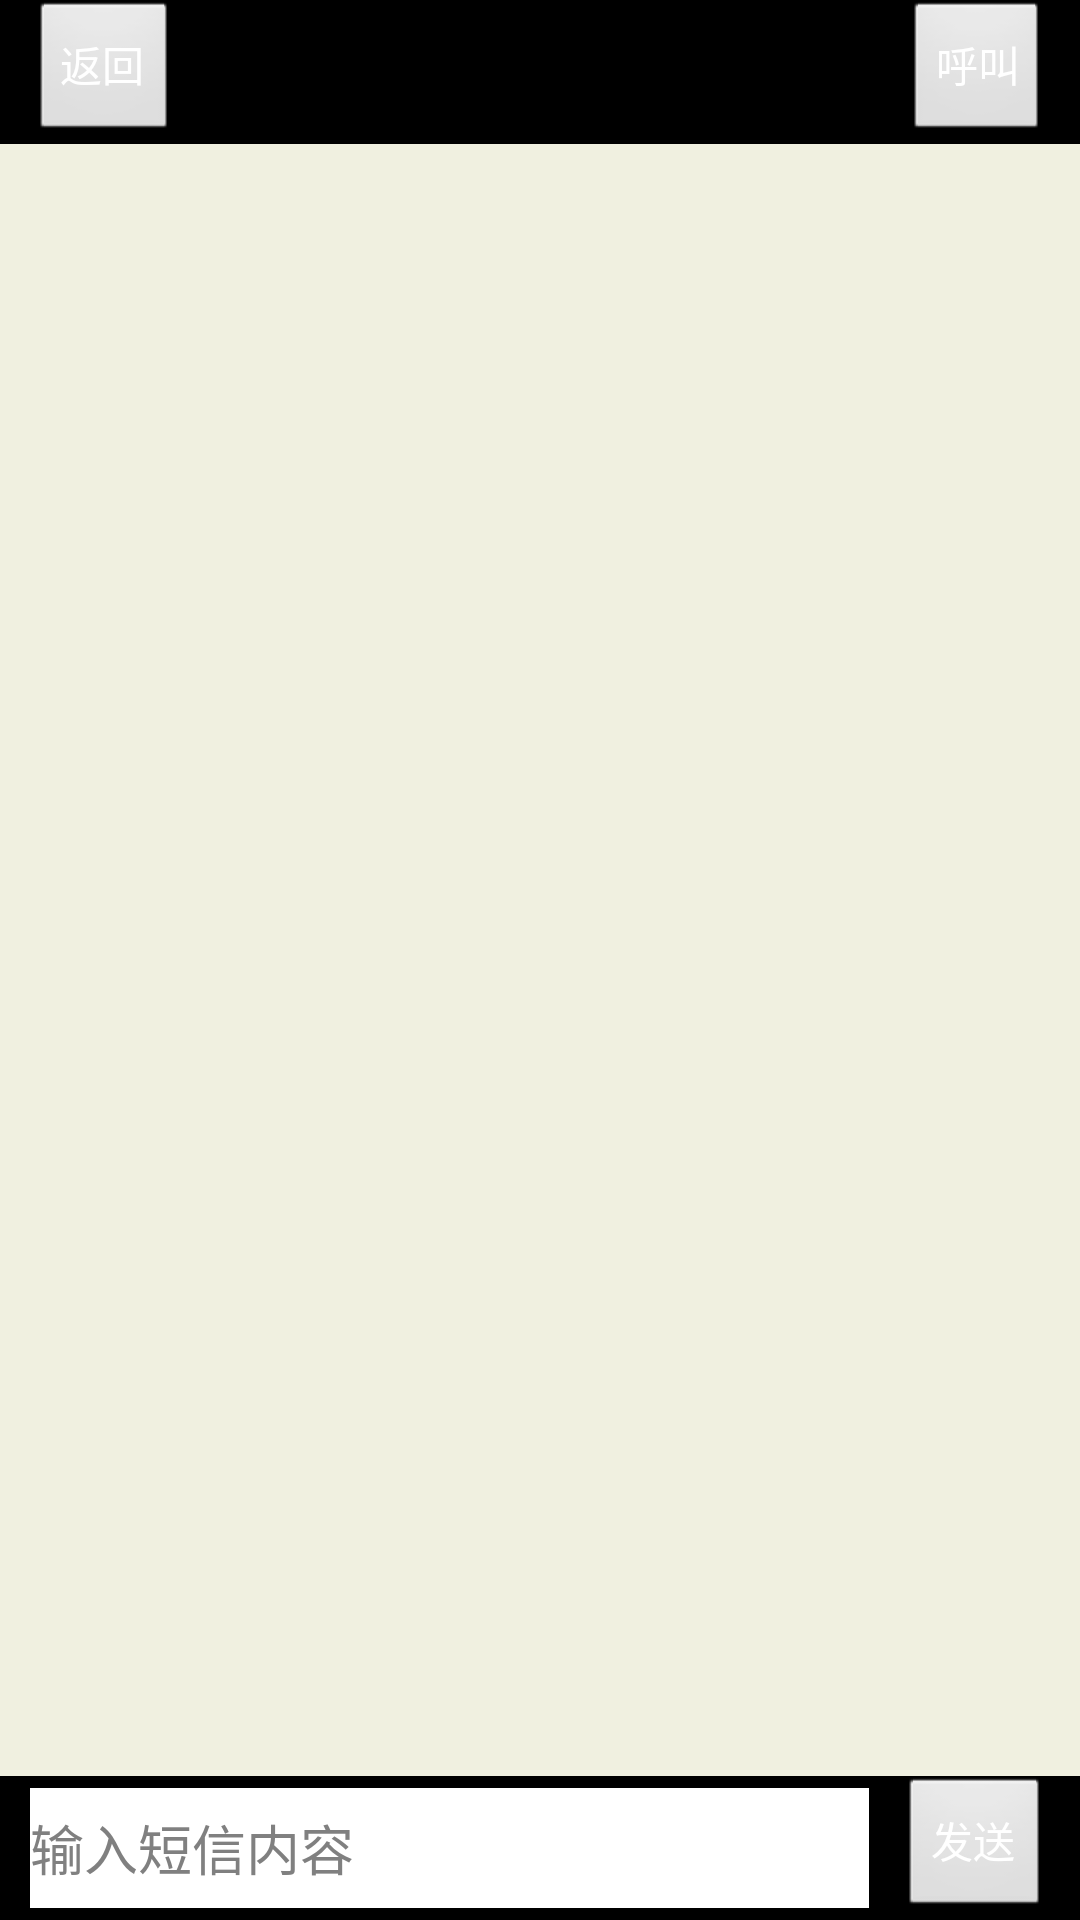

Android layout source for this screen:
<!-- AndroidManifest.xml: application theme android:Theme.Black.NoTitleBar -->
<!-- res/layout/chat_activtity.xml -->
<RelativeLayout xmlns:android="http://schemas.android.com/apk/res/android"
    xmlns:tools="http://schemas.android.com/tools"
    android:layout_width="fill_parent"
    android:layout_height="fill_parent"
    android:background="#f0f0e0" >

    <RelativeLayout
        android:id="@+id/rl_layout"
        android:layout_width="fill_parent"
        android:layout_height="wrap_content"
        android:background="#000000"
        android:orientation="vertical" >

        <Button
            android:id="@+id/btn_chat_back"
            android:layout_width="wrap_content"
            android:layout_height="wrap_content"
            android:layout_centerVertical="true"
            android:layout_marginLeft="10dp"
            android:paddingLeft="10dp"
            android:text="返回"
            android:textColor="#ffffff"/>

        <TextView
            android:id="@+id/text_chat_name"
            android:layout_width="wrap_content"
            android:layout_height="wrap_content"
            android:layout_centerInParent="true"
            android:textColor="#ffffff"
            android:textSize="20dp" />
        
         <Button
            android:id="@+id/btn_chat_dial"
            android:layout_width="wrap_content"
            android:layout_height="wrap_content"
            android:layout_centerVertical="true"
            android:layout_marginRight="10dp"
            android:paddingRight="10dp"
            android:text="呼叫"
            android:layout_alignParentRight="true"
            android:textColor="#ffffff"/>
    </RelativeLayout>

    <RelativeLayout
        android:id="@+id/rl_bottom"
        android:layout_width="fill_parent"
        android:layout_height="wrap_content"
        android:layout_alignParentBottom="true"
        android:background="#000000" >

        <Button
            android:id="@+id/btn_chat_send"
            android:layout_width="wrap_content"
            android:layout_height="wrap_content"
            android:layout_alignParentRight="true"
            android:layout_centerVertical="true"
            android:layout_marginRight="10dp"
            android:textColor="#ffffff"
            android:text="发送" />

        <EditText
            android:id="@+id/et_chat_msg"
            android:layout_width="fill_parent"
            android:layout_height="40dp"
            android:textColor="#000000"
            android:background="#ffffff"
            android:layout_centerVertical="true"
            android:layout_marginLeft="10dp"
            android:layout_marginRight="10dp"
            android:height="20dp"
            android:maxLines="4"
            android:hint="输入短信内容"
            android:layout_toLeftOf="@id/btn_chat_send"
            />
    </RelativeLayout>

    <ListView
        android:id="@+id/chat_list"
        android:layout_width="fill_parent"
        android:layout_height="fill_parent"
        android:layout_above="@id/rl_bottom"
        android:layout_below="@id/rl_layout"
        android:cacheColorHint="#00000000"
        android:divider="@null"
        />

</RelativeLayout>
<!-- resources referenced by this layout -->
<resources>

</resources>
